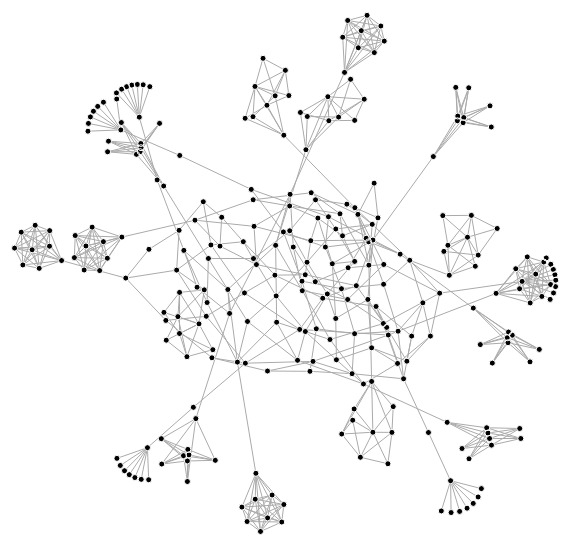
D3 v4 page, settled after 480 driven frames (8 s of simulated time); the page loaded 1 data file(s).



    var canvas = document.querySelector("canvas"),
        context = canvas.getContext("2d"),
        width = canvas.width,
        height = canvas.height;

    var simulation = d3.forceSimulation()
        .force("link", d3.forceLink().id(function(d) { return d.id; }))
        .force("charge", d3.forceManyBody().strength(-3))
        .force("center", d3.forceCenter(width / 2, height / 2))
    ;

    d3.json("testset_2.json", function(error, graph) {
        if (error) throw error;
        simulation
            .nodes(graph.vertex)
            .on("tick", ticked);

        simulation.force("link")
            .links(graph.edge);

        d3.select(canvas)
            .call(d3.drag()
                .container(canvas)
                .subject(dragsubject)
                .on("start", dragstarted)
                .on("drag", dragged)
                .on("end", dragended));

        function ticked() {
            graph.vertex.forEach(function(d) {
                d.x = Math.max(2, Math.min(width - 2, d.x));
                d.y = Math.max(2, Math.min(height - 2, d.y));
            });
            context.clearRect(0, 0, width, height);
            context.beginPath();
            graph.edge.forEach(drawLink);
            context.strokeStyle = "#aaa";
            context.stroke();
            context.beginPath();
            graph.vertex.forEach(drawNode);
            context.fill();
            context.strokeStyle = "#fff";
            context.stroke();
        }

        function dragsubject() {
            return simulation.find(d3.event.x, d3.event.y);
        }
    });

    function dragstarted() {
        if (!d3.event.active) simulation.alphaTarget(0.3).restart();
        d3.event.subject.fx = d3.event.subject.x;
        d3.event.subject.fy = d3.event.subject.y;
    }

    function dragged() {
        d3.event.subject.fx = d3.event.x;
        d3.event.subject.fy = d3.event.y;
    }

    function dragended() {
        if (!d3.event.active) simulation.alphaTarget(0);
        d3.event.subject.fx = null;
        d3.event.subject.fy = null;
    }

    function drawLink(d) {
        context.moveTo(d.source.x, d.source.y);
        context.lineTo(d.target.x, d.target.y);
    }

    function drawNode(d) {
        context.moveTo(d.x + 3, d.y);
        context.arc(d.x, d.y, 3, 0, 2 * Math.PI);
    }


### data: testset_2.json
{
 "edge": [
  {
   "source": 0,
   "target": 1
  },
  {
   "source": 0,
   "target": 10
  },
  {
   "source": 1,
   "target": 2
  },
  {
   "source": 1,
   "target": 11
  },
  {
   "source": 2,
   "target": 3
  },
  {
   "source": 2,
   "target": 12
  },
  {
   "source": 3,
   "target": 4
  },
  {
   "source": 3,
   "target": 13
  },
  "... 612 more items"
 ],
 "vertex": [
  {
   "type": "default",
   "id": 0
  },
  {
   "type": "default",
   "id": 1
  },
  {
   "type": "default",
   "id": 2
  },
  {
   "type": "default",
   "id": 3
  },
  {
   "type": "default",
   "id": 4
  },
  {
   "type": "default",
   "id": 5
  },
  {
   "type": "default",
   "id": 6
  },
  {
   "type": "default",
   "id": 7
  },
  "... 272 more items"
 ]
}